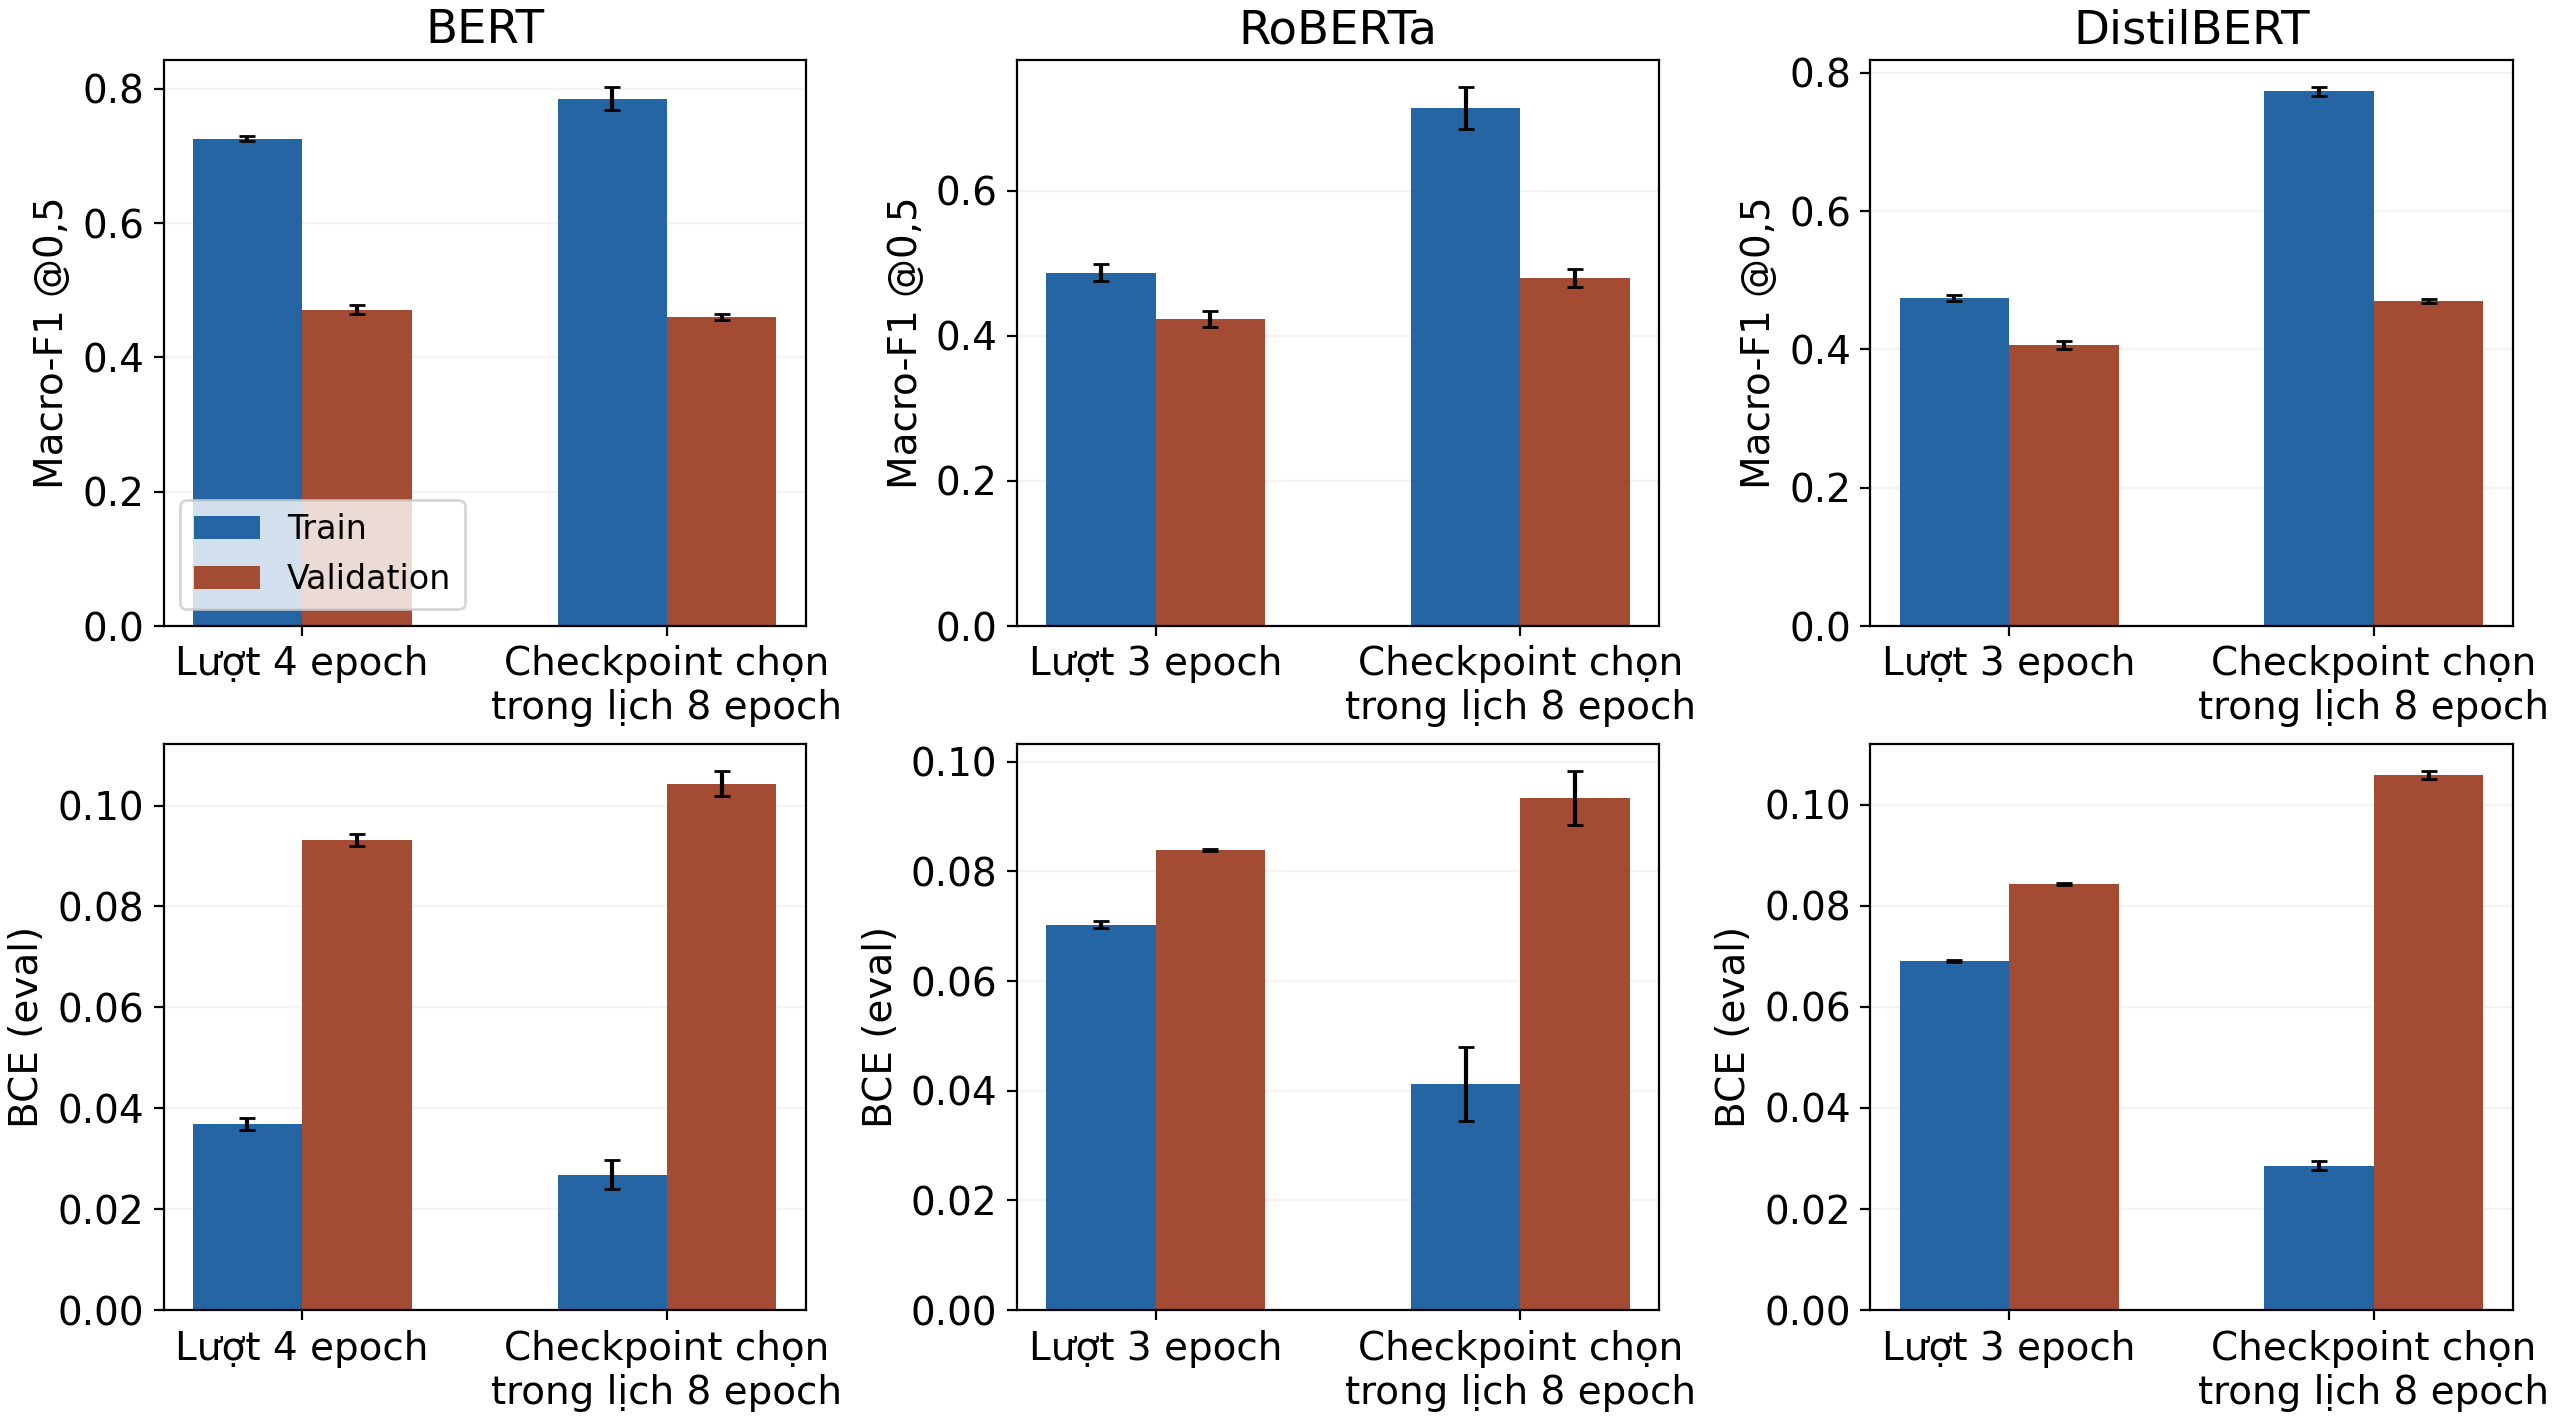

The data file committed next to this chart (first rows):
architecture, seed, original_epochs, original_learning_rate, new_learning_rate, selected_epoch, original_saved_val_macro_f1, old_train_macro_f1, old_val_macro_f1, old_train_bce, old_val_bce, old_gap_macro_f1, selected_train_macro_f1, selected_val_macro_f1, selected_train_bce, selected_val_bce, selected_gap_macro_f1, minimum_val_bce_epoch, within_8_epoch3_val_macro_f1, within_8_epoch8_val_macro_f1, within_8_epoch3_val_bce, within_8_epoch8_val_bce, train_bce_down_val_bce_up_epoch3_to8, old_replay_val_decisions_changed
bert, 42, 4, 5e-05, 2e-05, 7, 0.4641, 0.7283, 0.4641, 0.03572, 0.09431, 0.2642, 0.7895, 0.456, 0.02587, 0.1061, 0.3335, 3, 0.4059, 0.4528, 0.08571, 0.1087, True, 0
bert, 123, 4, 5e-05, 2e-05, 6, 0.4773, 0.7277, 0.4773, 0.03804, 0.09184, 0.2504, 0.7667, 0.4619, 0.03009, 0.1015, 0.3048, 3, 0.4167, 0.4585, 0.08577, 0.1079, True, 0
bert, 2026, 4, 5e-05, 2e-05, 7, 0.4723, 0.7218, 0.4723, 0.03681, 0.09325, 0.2495, 0.8006, 0.4645, 0.02457, 0.1054, 0.3361, 3, 0.4219, 0.4641, 0.08546, 0.1081, True, 0
roberta, 42, 3, 2e-05, 2e-05, 7, 0.4286, 0.4885, 0.4286, 0.07011, 0.08389, 0.05986, 0.7321, 0.4842, 0.03835, 0.09425, 0.2479, 3, 0.4163, 0.4836, 0.08333, 0.09642, True, 0
roberta, 123, 3, 2e-05, 2e-05, 8, 0.4111, 0.475, 0.4111, 0.0711, 0.08396, 0.06391, 0.7294, 0.4664, 0.03648, 0.09777, 0.263, 3, 0.4286, 0.4664, 0.08456, 0.09777, True, 0
roberta, 2026, 3, 2e-05, 2e-05, 5, 0.4306, 0.4979, 0.4306, 0.0697, 0.08369, 0.06725, 0.6806, 0.4898, 0.04899, 0.08815, 0.1908, 3, 0.4301, 0.4841, 0.08406, 0.09744, True, 0
distilbert, 42, 3, 2e-05, 2e-05, 7, 0.4018, 0.4711, 0.4018, 0.06896, 0.08445, 0.06922, 0.7664, 0.468, 0.02965, 0.1051, 0.2984, 3, 0.4024, 0.4664, 0.08481, 0.1072, True, 0
distilbert, 123, 3, 2e-05, 2e-05, 8, 0.4132, 0.4788, 0.4132, 0.0692, 0.08408, 0.06556, 0.7742, 0.4681, 0.02815, 0.1067, 0.3061, 3, 0.433, 0.4681, 0.08426, 0.1067, True, 0
distilbert, 2026, 3, 2e-05, 2e-05, 8, 0.4042, 0.4734, 0.4042, 0.06897, 0.0843, 0.06923, 0.7792, 0.474, 0.02796, 0.1056, 0.3052, 3, 0.4107, 0.474, 0.08486, 0.1056, True, 0
